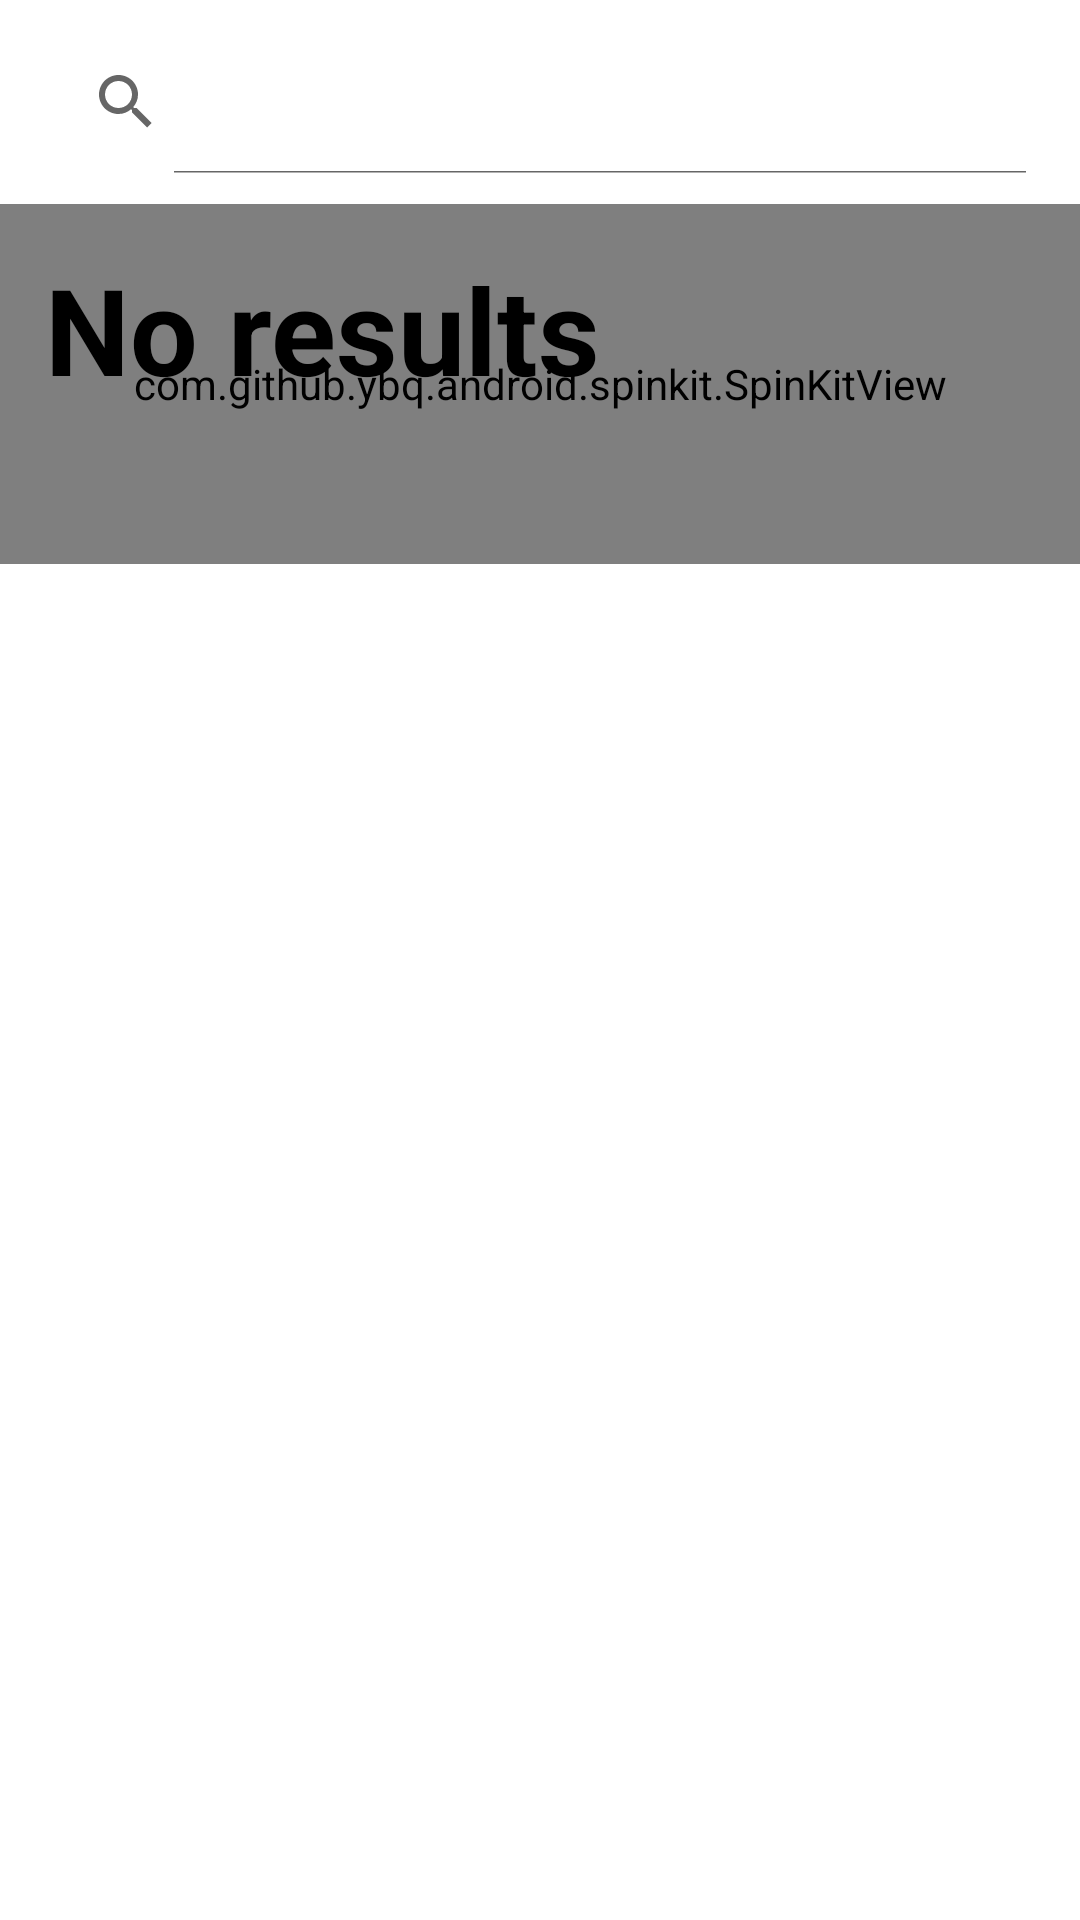

Write the Android layout XML for this screen, with the resource values it uses.
<!-- AndroidManifest.xml: application theme AppTheme.Launcher -->
<!-- res/layout/activity_main.xml -->
<?xml version="1.0" encoding="utf-8"?>
<RelativeLayout xmlns:android="http://schemas.android.com/apk/res/android"
    xmlns:app="http://schemas.android.com/apk/res-auto"
    xmlns:tools="http://schemas.android.com/tools"
    android:layout_width="match_parent"
    android:layout_height="match_parent"
    tools:context=".MainActivity"
    android:id="@+id/root_layout"
    android:focusableInTouchMode="true">


    <android.support.v7.widget.SearchView
        android:id="@+id/search_bar"
        android:layout_width="match_parent"
        android:layout_height="wrap_content"
        android:layout_centerHorizontal="true"
        app:iconifiedByDefault="false"
        android:focusedByDefault="false"
        android:layout_margin="@dimen/margin_small"/>

    <com.github.ybq.android.spinkit.SpinKitView xmlns:app="http://schemas.android.com/apk/res-auto"
        android:id="@+id/spin_kit"
        style="@style/SpinKitView.Small.DoubleBounce"
        android:layout_width="match_parent"
        android:layout_height="120dp"
        android:layout_below="@id/search_bar"
        android:layout_gravity="center"
        android:padding="20dp"
        app:SpinKit_Color="@color/colorAccent" />

    <TextView
        android:id="@+id/no_results"
        android:layout_width="match_parent"
        android:layout_height="wrap_content"
        android:layout_below="@id/search_bar"
        android:padding="15dp"
        android:text="@string/no_results"
        android:textColor="@color/black"
        android:textSize="40sp"
        android:textStyle="bold" />



    <android.support.v7.widget.RecyclerView
        android:id="@+id/recycler_view"
        android:layout_width="match_parent"
        android:layout_height="match_parent"
        android:layout_below="@id/search_bar">

    </android.support.v7.widget.RecyclerView>

</RelativeLayout>
<!-- resources referenced by this layout -->
<resources>
  <color name="black">#000000</color>
  <color name="colorAccent">#D77A61</color>
  <dimen name="margin_small">10dp</dimen>
  <string name="no_results">No results</string>
  <style name="AppTheme.Launcher">
      <item name="android:windowBackground">@drawable/launch_screen</item>
      
       <item name="colorPrimaryDark">@android:color/white</item>
      </style>
  <!-- drawable launch_screen (drawable) -->
  <?xml version="1.0" encoding="utf-8"?>
  <layer-list xmlns:android="http://schemas.android.com/apk/res/android" android:opacity="opaque">
  
      
      <item android:drawable="@android:color/white"/>
  
      
      <item>
  
          <bitmap
              android:src="@drawable/ic_launcher_foreground"
              android:gravity="center"/>
  
      </item>
  
  </layer-list>
  <!-- drawable ic_launcher_foreground: png bitmap (mipmap-hdpi, 3178 bytes) -->
</resources>
